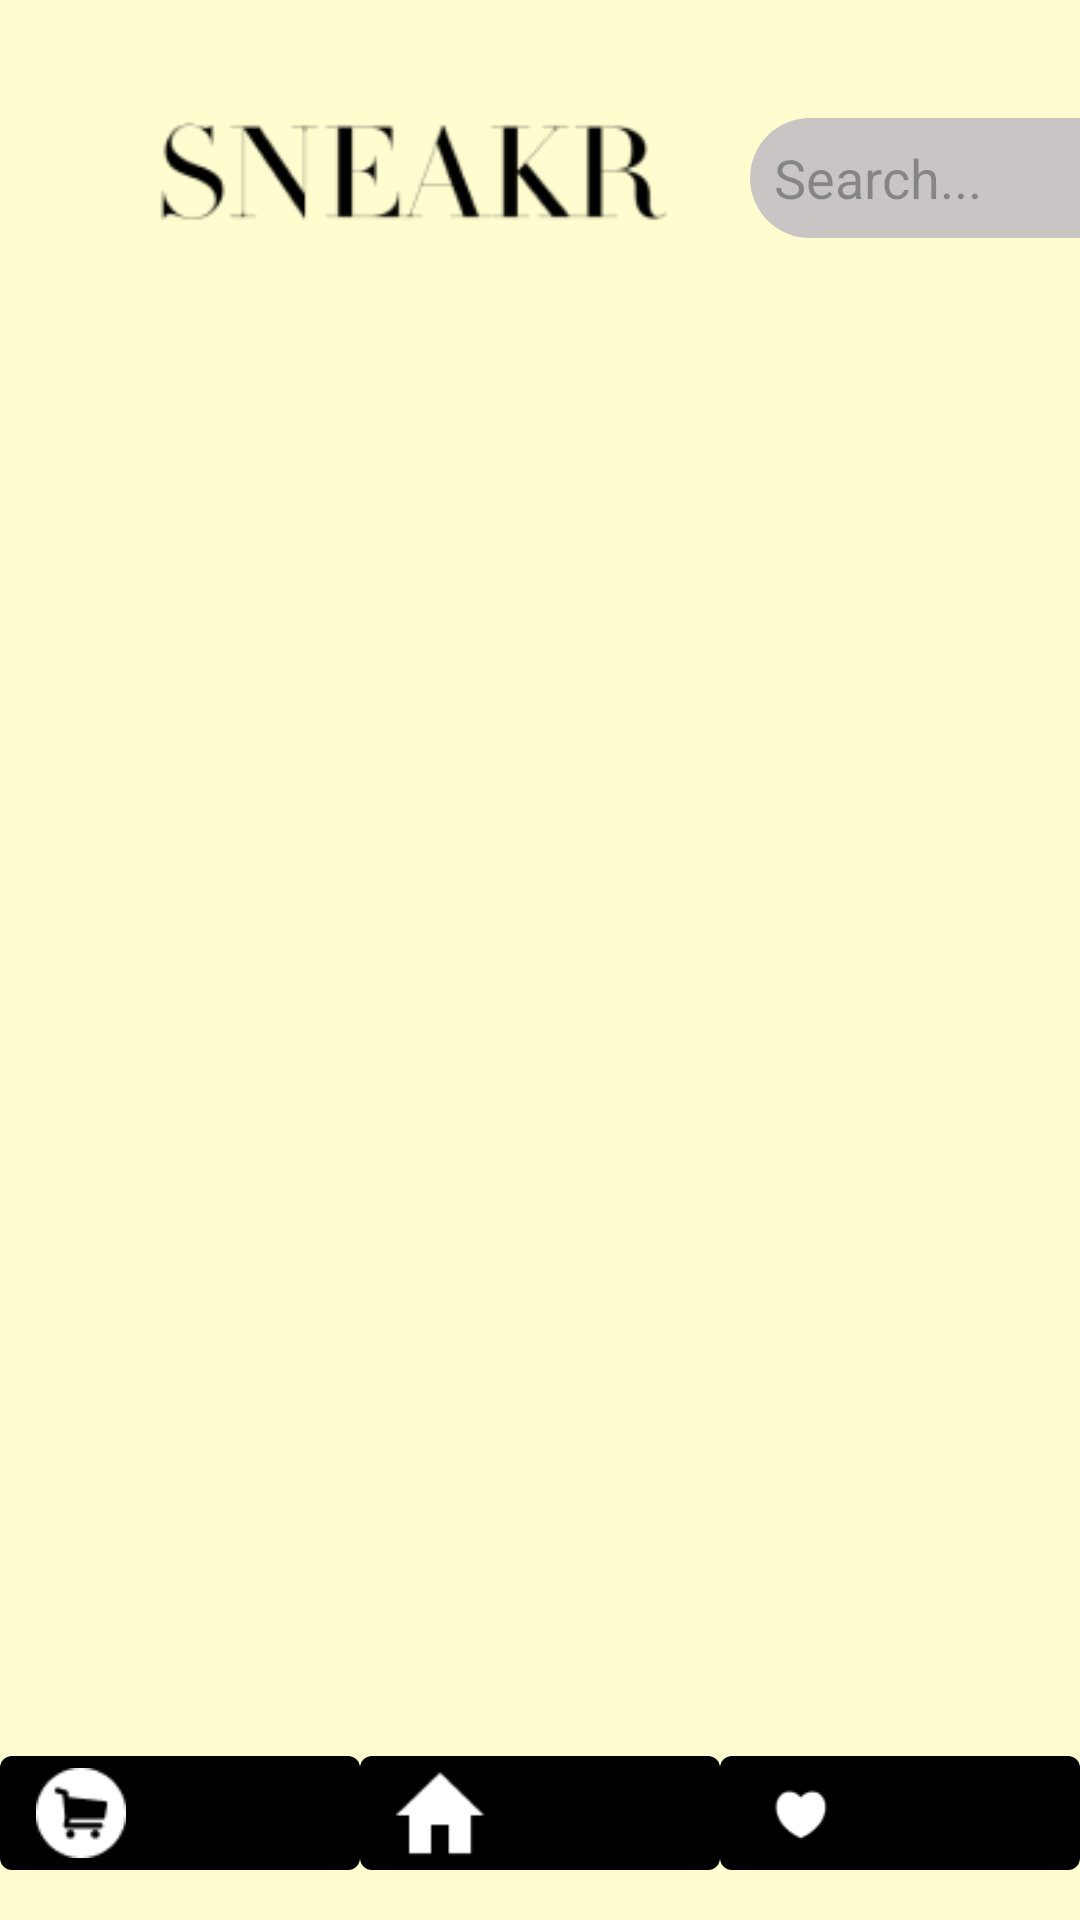

Android layout source for this screen:
<!-- AndroidManifest.xml: application theme Theme.SneakrApp -->
<!-- res/layout/activity_designer.xml -->
<?xml version="1.0" encoding="utf-8"?>
<LinearLayout xmlns:android="http://schemas.android.com/apk/res/android"
    xmlns:app="http://schemas.android.com/apk/res-auto"
    xmlns:tools="http://schemas.android.com/tools"
    android:layout_width="match_parent"
    android:layout_height="match_parent"
    android:background = "@color/cream"
    android:orientation="vertical">

    <ImageView
        android:layout_width="200dp"
        android:layout_height="35dp"
        android:layout_marginStart="38dp"
        android:layout_marginTop="40dp"
        android:src="@drawable/logo"/>


    <EditText
        android:id="@+id/sbut"
        android:layout_width="150dp"
        android:layout_height="40dp"
        android:background="@drawable/searchbut"
        android:hint="Search..."
        android:ems="10"
        android:layout_marginTop="-36dp"
        android:inputType="textPersonName"
        android:textColor="@color/white"
        android:selectAllOnFocus="false"
        android:singleLine="false"
        android:padding="8dp"
        android:layout_marginStart="250dp"/>


    <androidx.recyclerview.widget.RecyclerView
        android:id="@+id/products_listview"
        android:layout_width="match_parent"
        android:layout_height="400dp"
        android:divider="@android:color/transparent"
        android:dividerHeight="10sp"
        android:layout_marginTop="100dp" />

    <include
        layout="@layout/bottom_layout_layout"
        android:layout_width="match_parent"
        android:layout_height="wrap_content"
        android:id="@+id/footer"
        android:layout_alignParentBottom="true"/>


</LinearLayout>
<!-- res/layout/bottom_layout_layout.xml (included above) -->
<?xml version="1.0" encoding="utf-8"?>
<LinearLayout xmlns:android="http://schemas.android.com/apk/res/android"
    xmlns:app="http://schemas.android.com/apk/res-auto"
    android:id="@+id/footer"
    android:layout_width="match_parent"
    android:gravity="center"
    android:orientation="horizontal"
    android:layout_height="wrap_content">


        <com.google.android.material.button.MaterialButton
            android:id="@+id/shop"
            style="@style/FooterStyle"
            app:icon="@drawable/shop"
            />

        <com.google.android.material.button.MaterialButton
            android:id="@+id/home"
            style="@style/FooterStyle"
            app:icon="@drawable/home"
            />


        <com.google.android.material.button.MaterialButton
            android:id="@+id/wishlist"
            style="@style/FooterStyle"
            app:icon="@drawable/black_heart"
            />





</LinearLayout>
<!-- resources referenced by this layout -->
<resources>
  <color name="cream">#FFFDD0</color>
  <color name="white">#FFFFFFFF</color>
  <!-- drawable black_heart: png bitmap (drawable, 475 bytes) -->
  <!-- drawable home: png bitmap (drawable, 386 bytes) -->
  <!-- drawable logo: png bitmap (drawable, 3141 bytes) -->
  <!-- drawable searchbut (drawable) -->
  <?xml version="1.0" encoding="utf-8"?>
  <selector xmlns:android="http://schemas.android.com/apk/res/android">
  <item>
      <shape android:shape= "rectangle">
            <solid android:color="#C8C5C4"> </solid>
            <corners android:radius = "30sp">  </corners>
      </shape>
  </item>
  </selector>
  <!-- drawable shop: png bitmap (drawable, 978 bytes) -->
  <style name="FooterStyle" parent="Widget.MaterialComponents.Button.Icon">
          <item name="android:layout_width">match_parent</item>
          <item name="android:layout_height">wrap_content</item>
          <item name="android:layout_gravity">center</item>
          <item name="backgroundTint">@color/black</item>
          <item name="android:textColor">@color/black</item>
          <item name="iconSize">30dp</item>
          <item name="android:layout_weight">1</item>
      </style>
  <style name="Theme.SneakrApp" parent="Base.Theme.SneakrApp">
          <item name="android:statusBarColor">#000000</item>
      </style>
  <color name="black">#FF000000</color>
  <style name="Base.Theme.SneakrApp" parent="Theme.Material3.DayNight.NoActionBar">
          
          
      </style>
</resources>
